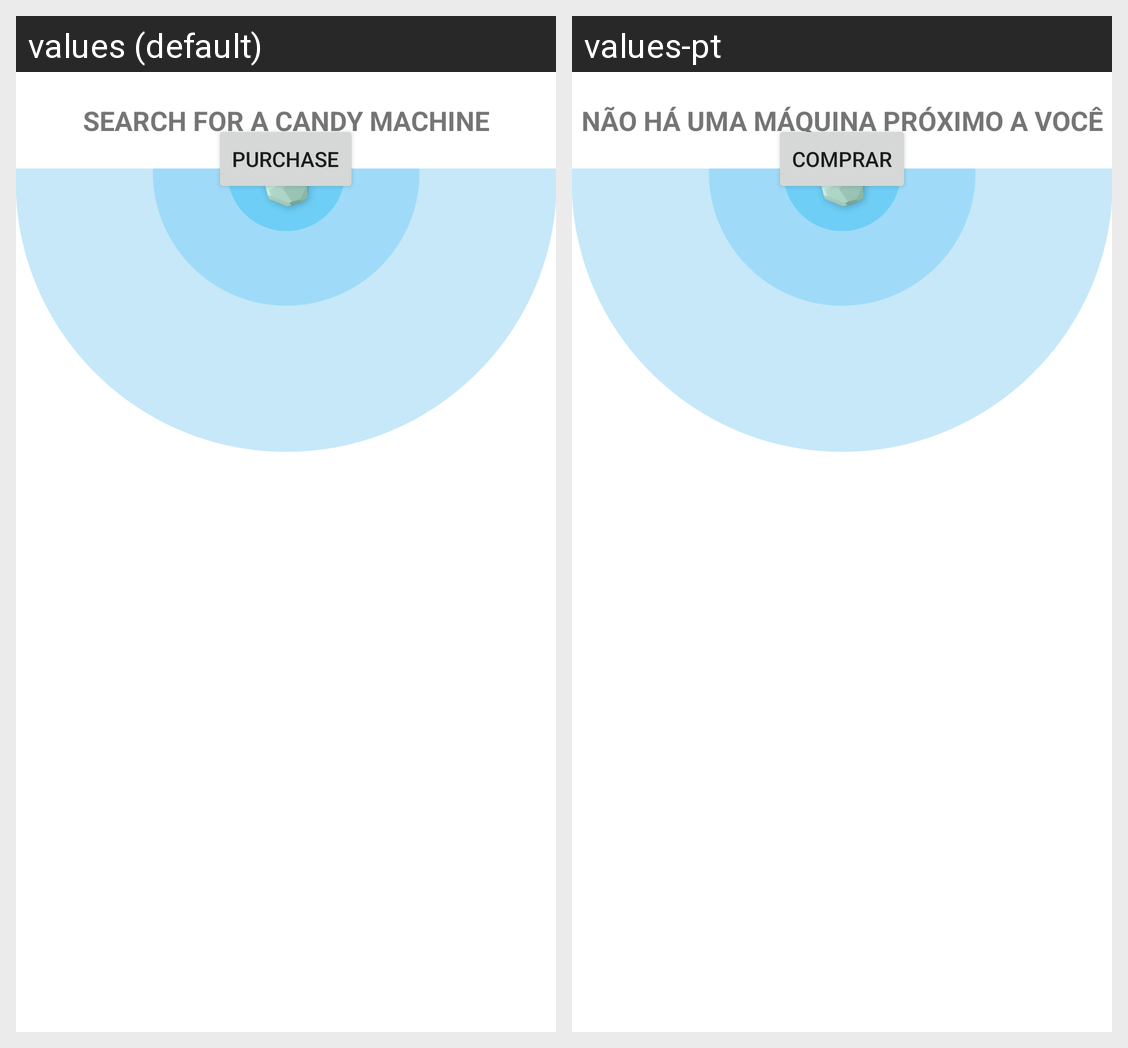

For this localized Android screen grid, give each drawn string resource with its value in every locale shown.
Android screen res/layout/fragment_main.xml rendered under 2 locales, left to right: values (default), values-pt. Device: Nexus 5 (rendered at 1080×1920; each locale shown at half size, 540×960, under a caption strip naming it); theme AppTheme.
Strings drawn on this screen, with the default value and each locale's value (text and hints the layout hard-codes, and strings that could not be matched under every locale, appear in the picture but are not listed):

message_not_close_machine
  values: Search for a candy machine
  values-pt: Não há uma máquina próximo a você

action_purchase
  values: Purchase
  values-pt: Comprar
